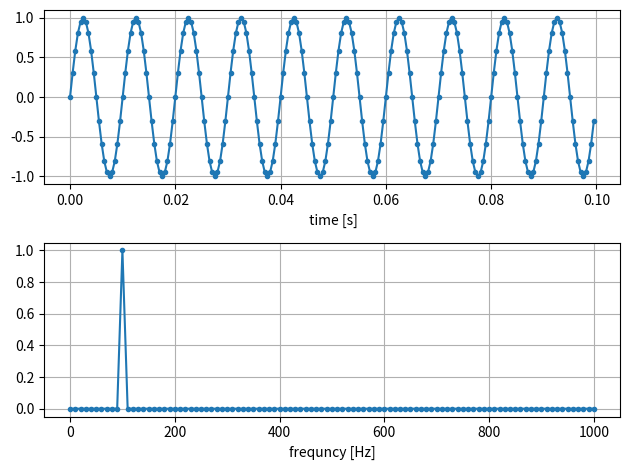

Write Python code to recreate this figure.
import numpy as np
import matplotlib.pyplot as plt


    # Construc a time signal
Fs = 2000 # sampling freq  [numar de puncte din semnal [ din fereastra]]
tstep = 1/Fs # sample time interval  {perioada dintre puncte ori daca consider consider esantioane, dintre esantioane}
f0 = 100 # signal freq

N = int(10 * Fs/f0) # 10 cycles  of samples of the signals

t = np.linspace(0, (N-1)*tstep, N) # time steps of the time domain signal

# compute fft, there is a frequency interval for each frequency "bin"
fstep = Fs/N # freq interval

f = np.linspace(0, (N-1)*fstep, N) # freq steps

    # create a sin wave signal

y = 1*np.sin(2*np.pi*f0*t)

    # FFT

X = np.fft.fft(y)  # series of complex numbers
X_mag = np.abs(X) / N

f_plot = f[0:int(N/2+1)]
X_mag_plot =  2 * X_mag[0:int(N/2+1)]
X_mag_plot[0] =   X_mag_plot[0] / 2  # DC component does not need to multiply by 2

    # PLOT

fig, [ax1, ax2] = plt.subplots(nrows=2, ncols=1)
ax1.plot(t, y, '.-')
ax2.plot(f_plot, X_mag_plot, '.-')
ax1.set_xlabel(" time [s]")
ax2.set_xlabel("frequncy [Hz]")
ax1.grid()
ax2.grid()
plt.tight_layout()
plt.show()